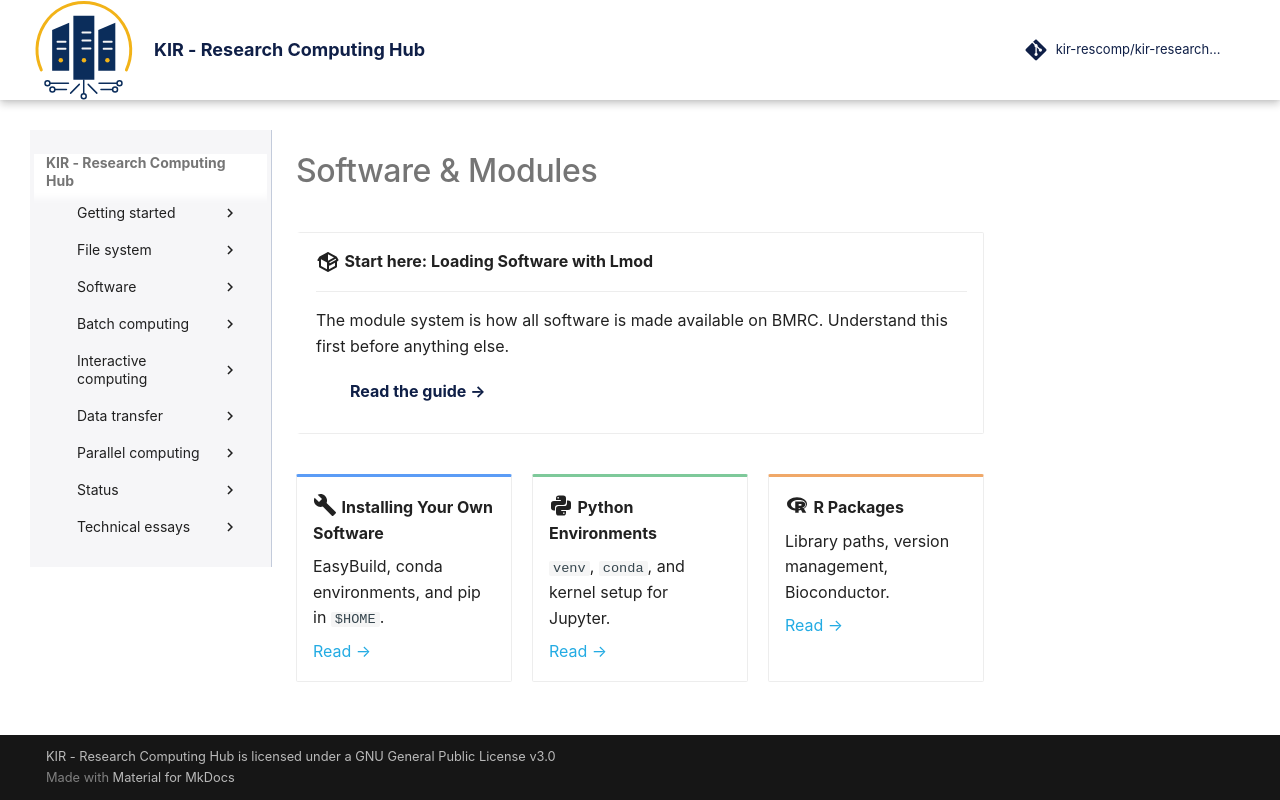

repository: kir-rescomp/kir-researchcomp-hub · page: software/index.html · generator: mkdocs

# Software & Modules

<div class="grid cards section-index--featured" markdown>

-   :material-package-variant:{ .lg .middle } **Start here: Loading Software with Lmod**

    ---
    The module system is how all software is made available on BMRC.
    Understand this first before anything else.

    [Read the guide →](software_manage_with_modules.md){ .md-button .md-button--primary }

</div>

<div class="grid cards section-index" markdown>

-   :material-wrench:{ .lg } **Installing Your Own Software**

    EasyBuild, conda environments, and pip in `$HOME`.

    [Read →](installing-software.md)

-   :material-language-python:{ .lg } **Python Environments**

    `venv`, `conda`, and kernel setup for Jupyter.

    [Read →](./application_specific_notes/Python.md)

-   :material-language-r:{ .lg } **R Packages**

    Library paths, version management, Bioconductor.

    [Read →](./application_specific_notes/R.md)

</div>
